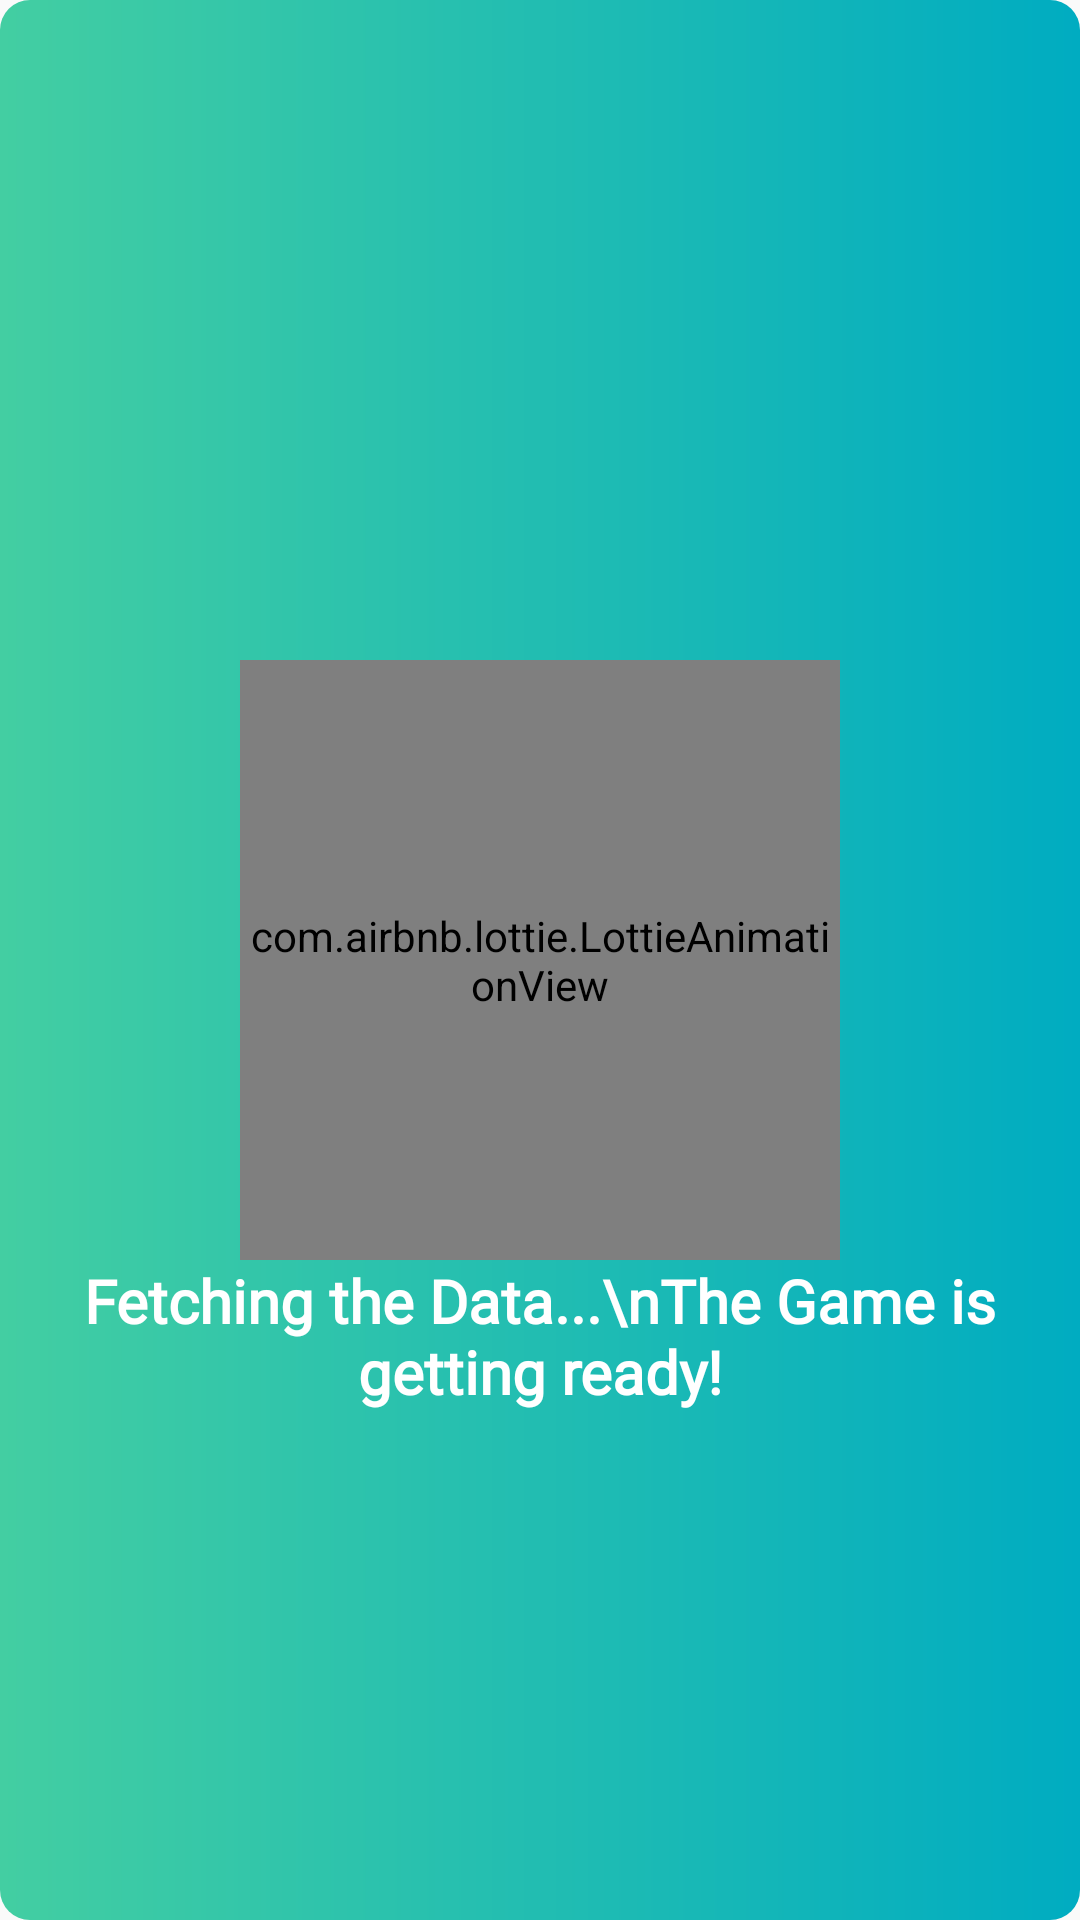

Produce the Android XML layout that renders to this screen, including the resource entries it uses.
<!-- AndroidManifest.xml: application theme AppTheme -->
<!-- res/layout/downloadind_view.xml -->
<?xml version="1.0" encoding="utf-8"?>
<androidx.constraintlayout.widget.ConstraintLayout xmlns:android="http://schemas.android.com/apk/res/android"
    xmlns:app="http://schemas.android.com/apk/res-auto"
    xmlns:tools="http://schemas.android.com/tools"
    android:layout_width="match_parent"
    android:layout_height="match_parent"
    android:background="@drawable/select_button">

    <com.airbnb.lottie.LottieAnimationView
        android:id="@+id/lottieAnimationView"
        android:layout_width="200dp"
        android:layout_height="200dp"
        app:layout_constraintBottom_toBottomOf="parent"
        app:layout_constraintEnd_toEndOf="parent"
        app:layout_constraintHorizontal_bias="0.5"
        app:layout_constraintStart_toStartOf="parent"
        app:layout_constraintTop_toTopOf="parent"
        app:lottie_autoPlay="true"
        app:lottie_loop="true"
        app:lottie_rawRes="@raw/download" />

    <TextView
        android:id="@+id/textView5"
        android:layout_width="wrap_content"
        android:layout_height="wrap_content"
        android:fontFamily="@font/sancreek"
        android:gravity="center"
        android:text="Fetching the Data...\nThe Game is getting ready!"
        android:textColor="#FFFFFF"
        android:textSize="20sp"
        android:textStyle="bold"
        app:layout_constraintEnd_toEndOf="parent"
        app:layout_constraintStart_toStartOf="parent"
        app:layout_constraintTop_toBottomOf="@+id/lottieAnimationView" />


</androidx.constraintlayout.widget.ConstraintLayout>
<!-- resources referenced by this layout -->
<resources>
  <!-- drawable select_button (drawable) -->
  <?xml version="1.0" encoding="utf-8"?>
  <shape xmlns:android="http://schemas.android.com/apk/res/android" android:shape="rectangle">
  <gradient android:startColor="#43cea2 " android:endColor="#00ACC1" android:type="linear"/>
      <corners android:radius="10dp"/>
  </shape>
  <style name="AppTheme" parent="Theme.AppCompat.Light.DarkActionBar">
          
          <item name="colorPrimary">@color/colorPrimary</item>
          <item name="colorAccent">@color/colorAccent</item>
          <item name="android:shape">ring</item>
      </style>
  <color name="colorPrimary">#2E9298</color>
  <color name="colorAccent">#29C6BB</color>
</resources>
